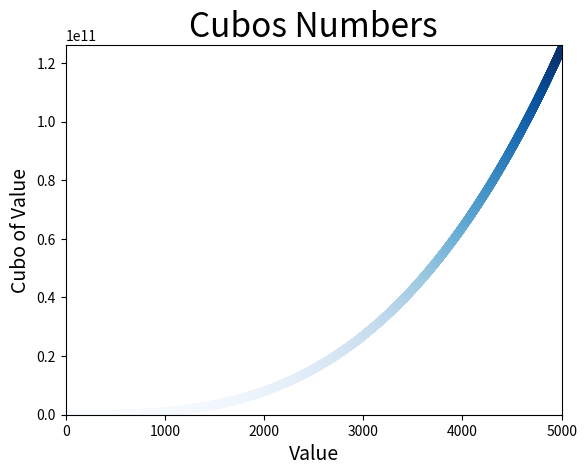

Generate this figure with matplotlib:
import matplotlib.pyplot as plt

x_values = list(range(1, 5001))
y_values = [x**3 for x in x_values]

plt.scatter(x_values, y_values, c=y_values, cmap=plt.cm.Blues, edgecolor='none', s=40)

# Definie o título do gráfico e nomeia os eixos
plt.title("Cubos Numbers", fontsize=24)
plt.xlabel("Value", fontsize=14)
plt.ylabel("Cubo of Value", fontsize=14)

# Define o tamanho dos rótulos das maracações
# plt.tick_params(axis='both', which='major', labelsize=14)

# Define o intervalo para cada eixo
plt.axis([0, 5000, 0, 126111000000])

plt.show()